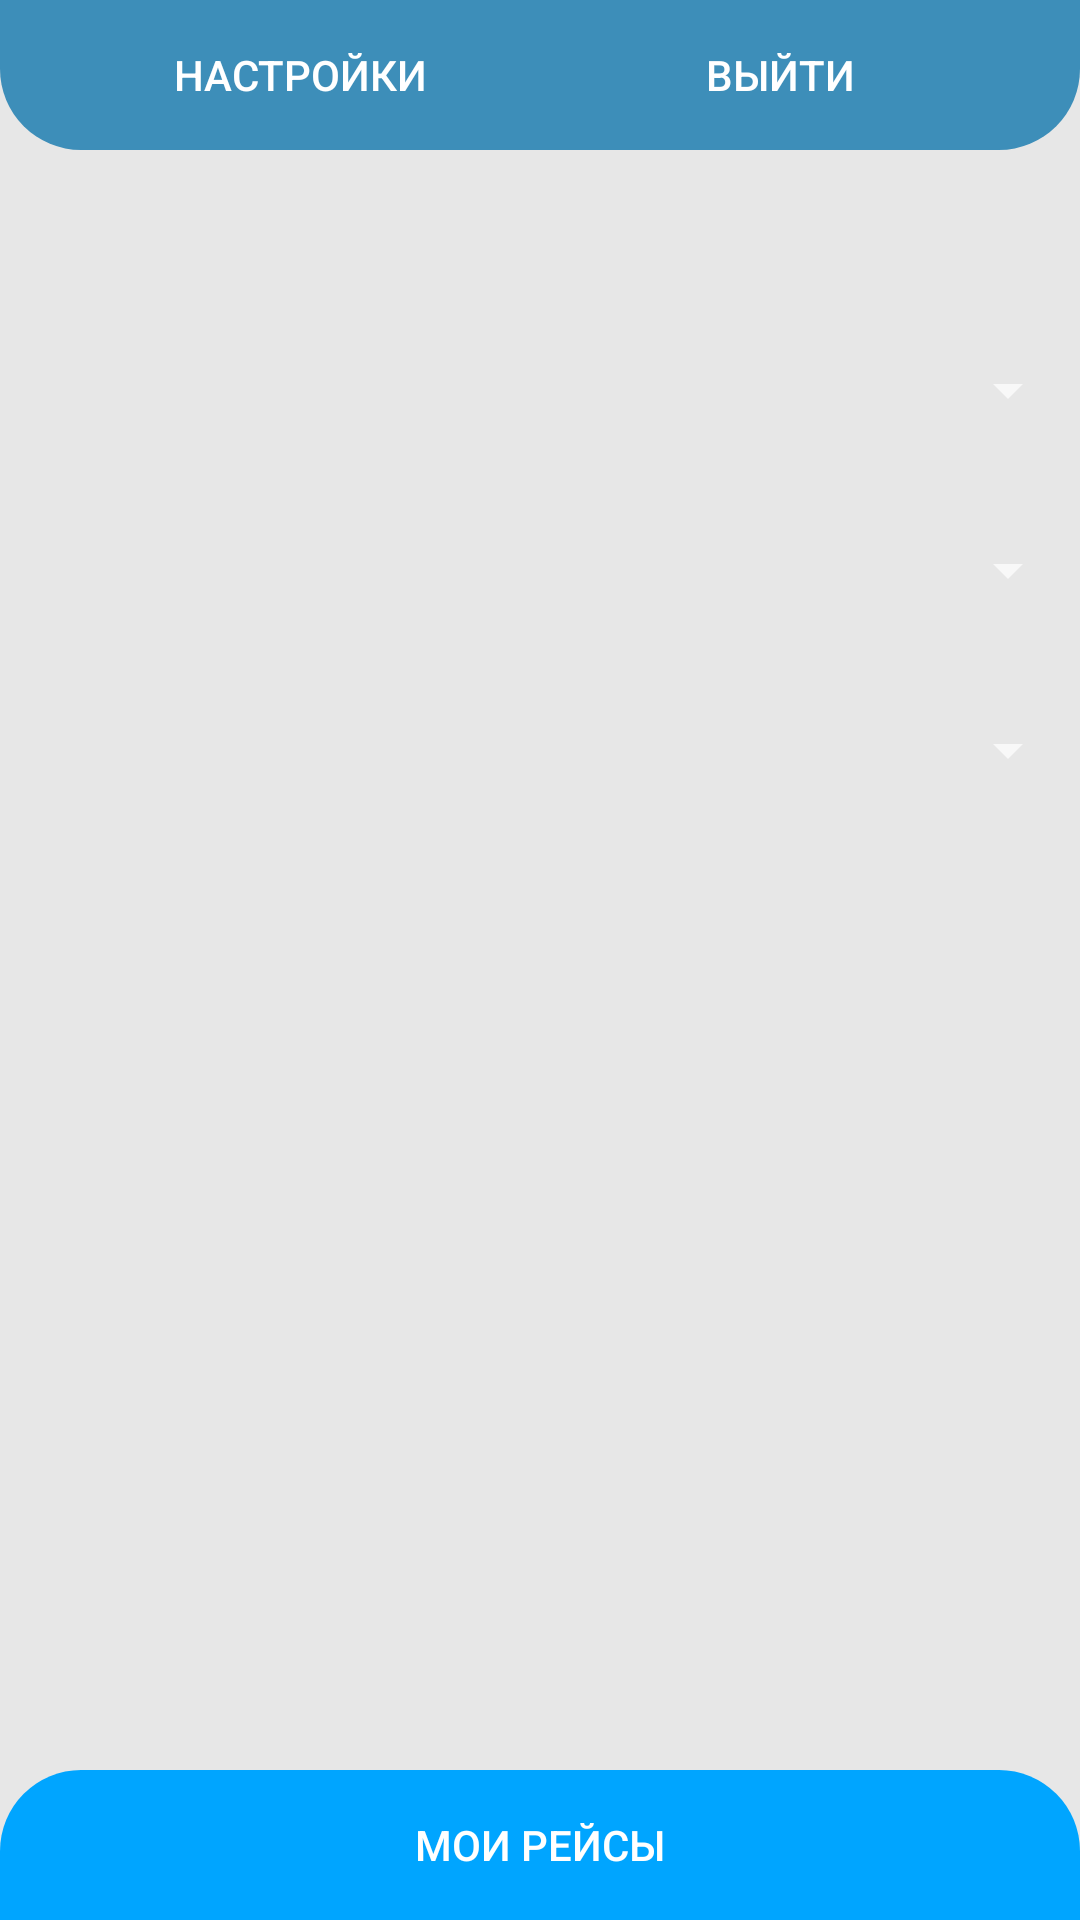

Reconstruct the res/layout file that produces this screen, plus the resources it refers to.
<!-- AndroidManifest.xml: application theme Theme.AppCompat.NoActionBar -->
<!-- res/layout/activity_serch.xml -->
<?xml version="1.0" encoding="utf-8"?>
<RelativeLayout xmlns:android="http://schemas.android.com/apk/res/android"
    xmlns:app="http://schemas.android.com/apk/res-auto"
    xmlns:tools="http://schemas.android.com/tools"
    android:layout_width="match_parent"
    android:layout_height="match_parent"
    android:background="@color/greyBack"
    tools:context=".SerchActivity">

    <Button
        android:id="@+id/customer_settings_button"
        android:layout_width="200dp"
        android:layout_height="50dp"
        android:text="Настройки"
        android:stateListAnimator="@null"
        android:background="@drawable/login_shape_1"
        android:textColor="@color/white"
        android:layout_alignParentStart="true"/>
    

    <Button
        android:id="@+id/customer_logout_button"
        android:layout_width="200dp"
        android:layout_height="50dp"
        android:layout_alignParentEnd="true"
        android:background="@drawable/login_shape_2"
        android:stateListAnimator="@null"
        android:text="Выйти"

        android:textColor="@color/white" />

    <LinearLayout
        android:layout_marginTop="100dp"
        android:layout_width="match_parent"
        android:layout_height="wrap_content"
        android:orientation="vertical">


        <Spinner
            android:id="@+id/spinner_Race"
            android:layout_width="match_parent"
            android:layout_height="60dp"

            android:textColor="@color/black"
            />

        <Spinner
            android:id="@+id/spinner_Child"
            android:layout_width="match_parent"
            android:textColor="@color/black"
            android:layout_height="60dp"/>


        <Spinner
            android:id="@+id/spinner_Third"
            android:layout_width="match_parent"
            android:textColor="@color/black"

            android:layout_height="60dp"/>

    </LinearLayout>

    <ScrollView
        android:layout_marginTop="260dp"
        android:layout_marginBottom="50dp"
        android:layout_width="match_parent"
        android:layout_height="wrap_content">


        <LinearLayout

            android:id="@+id/info_block"
            android:layout_width="match_parent"
            android:layout_height="wrap_content"
            android:orientation="vertical"
            android:visibility="gone">

            <TextView
                android:id="@+id/info_title"
                android:layout_width="match_parent"
                android:layout_height="wrap_content"
                android:textSize="18sp"
                android:textStyle="bold"
                android:padding="16dp"/>

            <LinearLayout
                android:id="@+id/info_container"
                android:layout_width="match_parent"
                android:layout_height="wrap_content"
                android:orientation="vertical"/>

        </LinearLayout>

    </ScrollView>

    <Button
        android:id="@+id/customer_races_button"
        android:layout_width="match_parent"
        android:layout_height="50dp"
        android:text="Мои рейсы"
        android:stateListAnimator="@null"
        android:background="@drawable/login_shape_3"
        android:textColor="@color/white"
        android:layout_alignParentBottom="true"/>

</RelativeLayout>
<!-- resources referenced by this layout -->
<resources>
  <color name="black">#FF000000</color>
  <color name="greyBack">#E7E7E7</color>
  <color name="white">#FFFFFFFF</color>
  <!-- drawable login_shape_1 (drawable) -->
  <?xml version="1.0" encoding="utf-8"?>
  <shape xmlns:android="http://schemas.android.com/apk/res/android" android:shape="rectangle" >
      <corners
          android:bottomLeftRadius="27dp"
          android:bottomRightRadius="0dp"
          android:topLeftRadius="0dp"
          android:topRightRadius="0dp"
          />
      <solid
          android:color="#3D8EB9"
          />
      <size
          android:width="182dp"
          android:height="54dp"
          />
  </shape>
  <!-- drawable login_shape_2 (drawable) -->
  <?xml version="1.0" encoding="utf-8"?>
  <shape xmlns:android="http://schemas.android.com/apk/res/android" android:shape="rectangle" >
      <corners
          android:bottomLeftRadius="0dp"
          android:bottomRightRadius="27dp"
          android:topLeftRadius="0dp"
          android:topRightRadius="0dp"
          />
      <solid
  
          android:color="#3D8EB9"
          />
      <size
          android:width="182dp"
          android:height="54dp"
          />
  </shape>
  
  
  <!-- drawable login_shape_3 (drawable) -->
  <?xml version="1.0" encoding="utf-8"?>
  <shape xmlns:android="http://schemas.android.com/apk/res/android" android:shape="rectangle" >
      <corners
          android:bottomLeftRadius="0dp"
          android:bottomRightRadius="0dp"
          android:topLeftRadius="27dp"
          android:topRightRadius="27dp"
          />
      <solid
          android:color="#00a5ff"
          />
      <size
          android:width="182dp"
          android:height="54dp"
          />
  </shape>
</resources>
